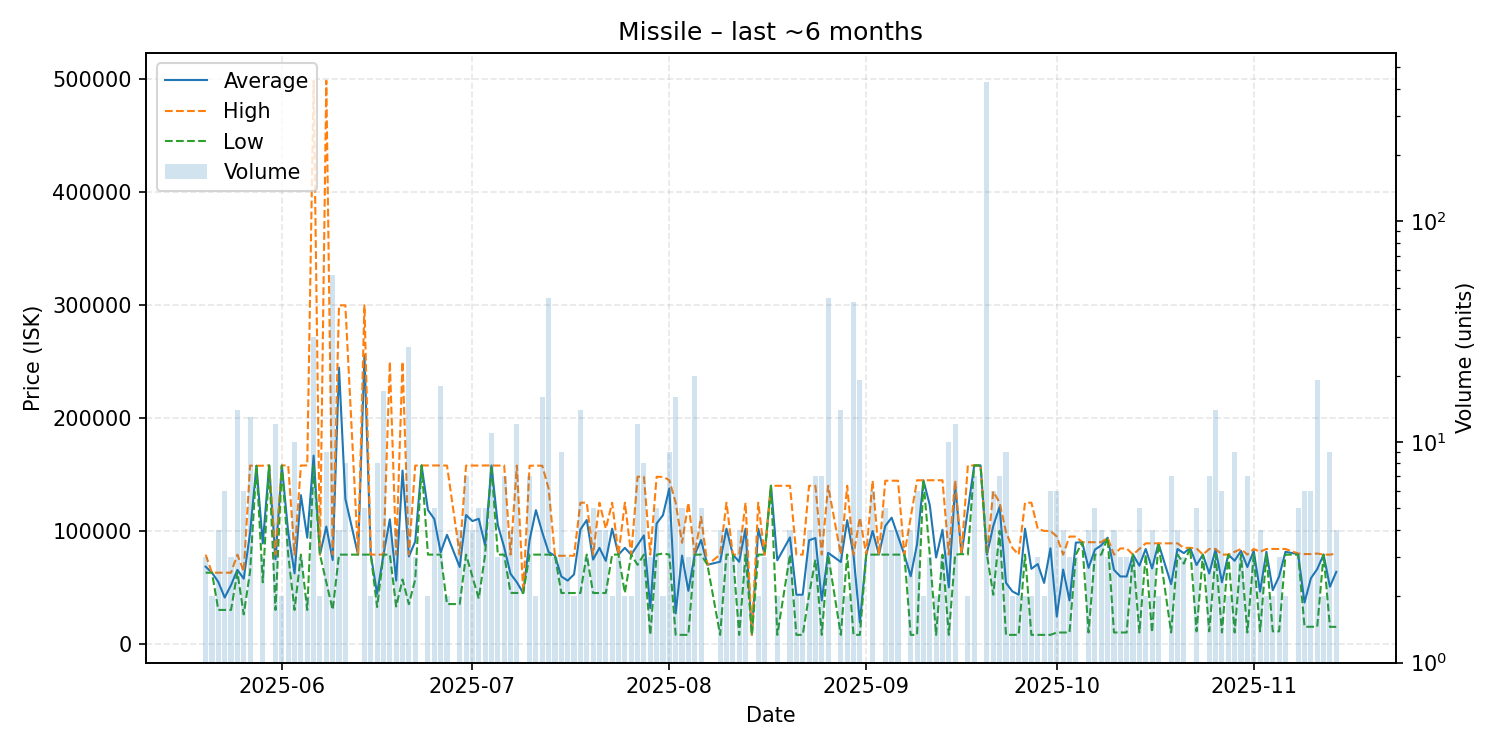

The data file committed next to this chart (first rows):
date, average, highest, lowest, order_count, volume
2025-05-20, 68330, 79000, 62995, 3, 3
2025-05-21, 62990, 62990, 62990, 2, 2
2025-05-22, 54742, 62990, 30000, 4, 4
2025-05-23, 40997, 62990, 30000, 3, 6
2025-05-24, 51993, 62990, 30000, 3, 3
2025-05-25, 65499, 79000, 63500, 7, 14
2025-05-26, 57673, 64000, 26040, 6, 6
2025-05-27, 98578, 157900, 64000, 6, 13
2025-05-28, 157700, 157700, 157700, 1, 1
2025-05-29, 88933, 157800, 54500, 3, 3
2025-05-30, 158000, 158000, 158000, 1, 1
2025-05-31, 74917, 79000, 30000, 3, 12
2025-06-01, 157950, 158000, 157900, 2, 2
2025-06-02, 98750, 158000, 79000, 4, 4
2025-06-03, 62400, 79000, 30000, 8, 10
2025-06-04, 131667, 158000, 79000, 3, 3
2025-06-05, 94000, 158000, 30000, 2, 2
2025-06-06, 166730, 498900, 158000, 3, 30
2025-06-07, 78995, 79000, 78990, 2, 2
2025-06-08, 103878, 498900, 54500, 6, 9
2025-06-09, 74270, 79000, 30100, 6, 57
2025-06-10, 244675, 299900, 79000, 4, 4
2025-06-11, 128412, 299900, 79000, 6, 8
2025-06-13, 79000, 79000, 79000, 1, 1
2025-06-14, 255720, 299900, 79000, 5, 5
2025-06-15, 79000, 79000, 79000, 2, 2
2025-06-16, 44200, 79000, 32600, 4, 8
2025-06-17, 78999, 79000, 78990, 3, 17
2025-06-18, 110275, 250000, 79000, 4, 4
2025-06-19, 56025, 79000, 33050, 4, 4
2025-06-20, 153500, 250000, 57000, 4, 4
2025-06-21, 77374, 79000, 35100, 3, 27
2025-06-22, 90667, 157900, 57050, 3, 3
2025-06-23, 158000, 158000, 158000, 1, 1
2025-06-24, 118500, 158000, 79000, 2, 2
2025-06-25, 110600, 158000, 79000, 5, 5
2025-06-26, 80956, 158000, 79000, 4, 18
2025-06-27, 96550, 157900, 35200, 2, 2
2025-06-29, 68050, 79000, 35200, 4, 4
2025-06-30, 114100, 157900, 79000, 7, 7
2025-07-01, 108725, 157950, 59500, 4, 4
2025-07-02, 110760, 157900, 40000, 5, 5
2025-07-03, 87240, 158000, 79000, 5, 5
2025-07-04, 157991, 158000, 157900, 2, 11
2025-07-05, 105300, 157900, 79000, 2, 3
2025-07-06, 85457, 158000, 79000, 7, 7
2025-07-07, 62052, 79000, 45105, 4, 4
2025-07-08, 54508, 157900, 45100, 4, 12
2025-07-09, 45000, 45000, 45000, 1, 1
2025-07-10, 91800, 157800, 79000, 6, 7
2025-07-11, 118400, 157800, 79000, 2, 2
2025-07-12, 98700, 157800, 79000, 6, 16
2025-07-13, 81178, 137500, 79000, 12, 45
2025-07-14, 78000, 78000, 78000, 3, 3
2025-07-15, 59668, 78000, 45000, 9, 9
2025-07-16, 56000, 78000, 45000, 3, 3
2025-07-17, 61500, 78000, 45000, 2, 2
2025-07-18, 101214, 125000, 45000, 8, 14
2025-07-19, 109667, 125000, 79000, 2, 3
2025-07-20, 74600, 79000, 45000, 5, 5
... 112 more rows
